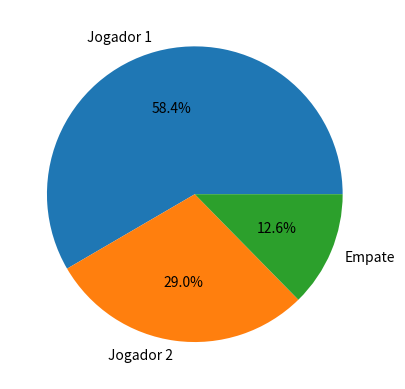

Python code for this plot:
# -*- coding: utf-8 -*-
"""
JOGO DA VELHA
Created on Mar 05 2020
@repo: https://gist.github.com/reisarthur/5b1132590b174374de48a4fd116e67f4
@author: reisarthur e bernardo
"""

Njogos = 10000            # Número de jogos a serem jogados em sequência
jogadores = [False,False] # True para jogador humano, falso para jogador computador
import random
import matplotlib.pyplot as plt

# Função imprime um tabuleiro de jogo da velha; A variável 't' é uma lista com 9 elementos (de 0 a 8)
def mostraTabuleiro(t):
    if jogadores[0] or jogadores[1]:
        print()
        print('',t[0],'|',t[1],'|',t[2])
        print('',t[3],'|',t[4],'|',t[5])
        print('',t[6],'|',t[7],'|',t[8])

# Essa função atualiza o tabuleiro: recebe o tabuleiro antigo, o número do jogador, e a posição que ele escolheu; e retorna com o tabuleiro novo
def atualizaTabuleiro(t, j, p):
    if   j==1: t[p] = 'X'          
    elif j==2: t[p] = 'O'
    else: t[p] = 'E'
    mostraTabuleiro(t)
    return t

# Essa função troca a vez do jogador: Se o última a jogar foi o 2, agora é a vez do 1, e vice-versa
def trocaVez(j):
    if   j==1: return 2
    elif j==2: return 1
    else:      return 'ERRO'

# Essa função recebe o tabuleiro, e confere se houve vencedor. Retorna 3 em caso de empate (todas as posições preenchidas)
def confereVencedor(t):
    venc = ''
    if t[0]==t[1] and t[0]==t[2] and t[0]!=' ': venc = t[0]
    if t[3]==t[4] and t[3]==t[5] and t[3]!=' ': venc = t[3]
    if t[6]==t[7] and t[6]==t[8] and t[6]!=' ': venc = t[6]
    if t[0]==t[3] and t[0]==t[6] and t[0]!=' ': venc = t[0]
    if t[1]==t[4] and t[1]==t[7] and t[1]!=' ': venc = t[1]
    if t[2]==t[5] and t[2]==t[8] and t[2]!=' ': venc = t[2]
    if t[0]==t[4] and t[0]==t[8] and t[0]!=' ': venc = t[0]
    if t[2]==t[4] and t[2]==t[6] and t[2]!=' ': venc = t[2]
    if venc=='X': 
        if jogadores[0] or jogadores[1]: print('Jogador 1 venceu o jogo!')
        return 1
    elif venc=='O':
        if jogadores[0] or jogadores[1]: print('Jogador 2 venceu o jogo!')
        return 2
    if not ' ' in t: 
        if jogadores[0] or jogadores[1]: print('Empate!')
        return 3
    return 0

# Essa função transforma um caracter 'r' em uma posição de 0 a 8 (no caso, os números na posição do numpad)
def posicaoTabuleiro(r):
    if   r=='7': return 0
    elif r=='8': return 1
    elif r=='9': return 2
    elif r=='4': return 3
    elif r=='5': return 4
    elif r=='6': return 5
    elif r=='1': return 6
    elif r=='2': return 7
    elif r=='3': return 8
    else: return -1

# Confere se posição ainda não está ocupada
def conferePosicao(t, p):
    if t[p]==' ': return p
    else:         return -1

# Faz a jogada. Se for jogador, pede por input. Se for computador, sorteia aleatoriamente de 1 a 9
def jogada(j):
    if (j==1 and not jogadores[0]) or (j==2 and not jogadores[1]):
        return random.choice(['1','2','3','4','5','6','7','8','9'])
    else:
        return input('Jogador ' + str(j) + ', escolha uma posição:')

resultados = [0,0,0]
for i in range(Njogos):
    jogador = 1
    tabuleiro = [' ']*9
    mostraTabuleiro(tabuleiro)
    while True:
        while True:
            resposta = jogada(jogador)
            posicao  = posicaoTabuleiro(resposta)
            posicao  = conferePosicao(tabuleiro, posicao)
            if posicao>=0: break
        tabuleiro = atualizaTabuleiro(tabuleiro, jogador, posicao)
        jogador   = trocaVez(jogador)
        vencedor  = confereVencedor(tabuleiro)
        if vencedor>0: break
    resultados[vencedor-1] += 1

plt.pie(resultados, labels=['Jogador 1', 'Jogador 2', 'Empate'], autopct='%1.1f%%')